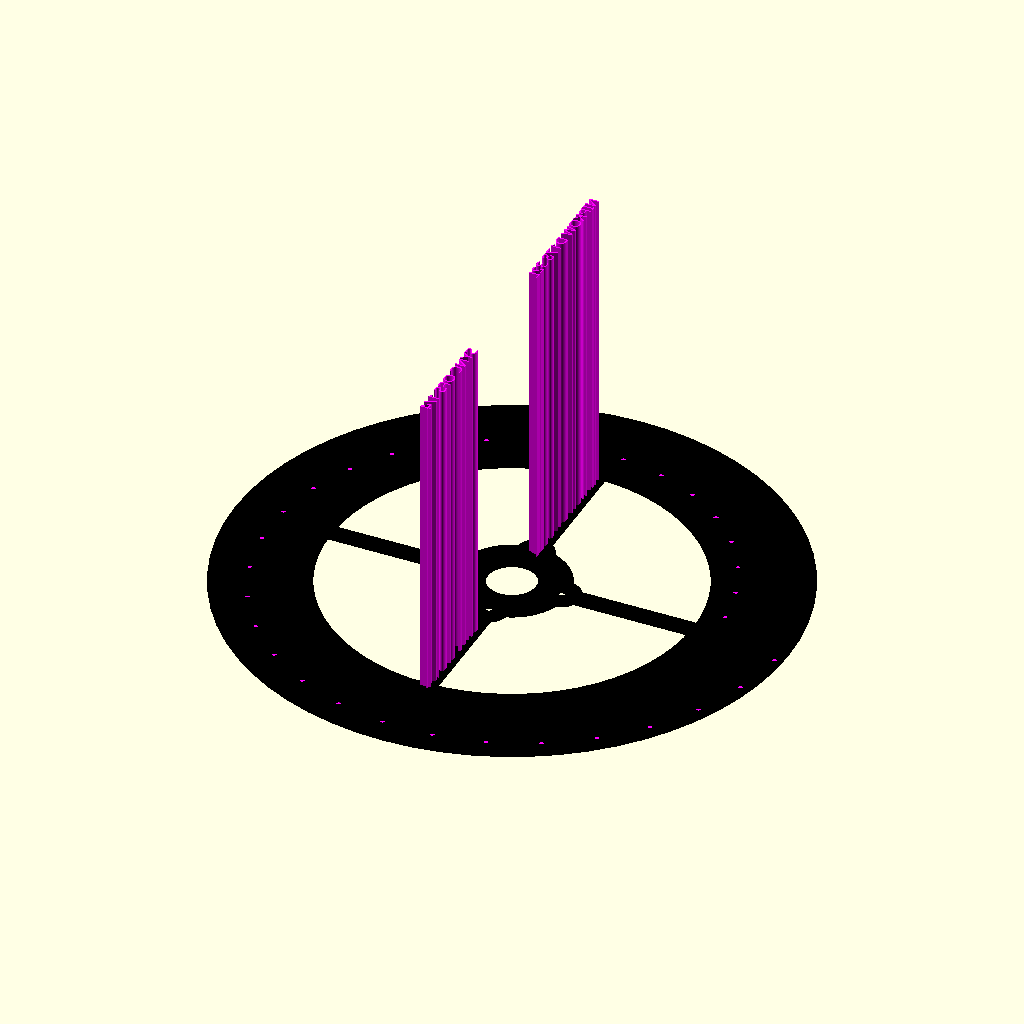
Cell 1 — every parameter at its default value.
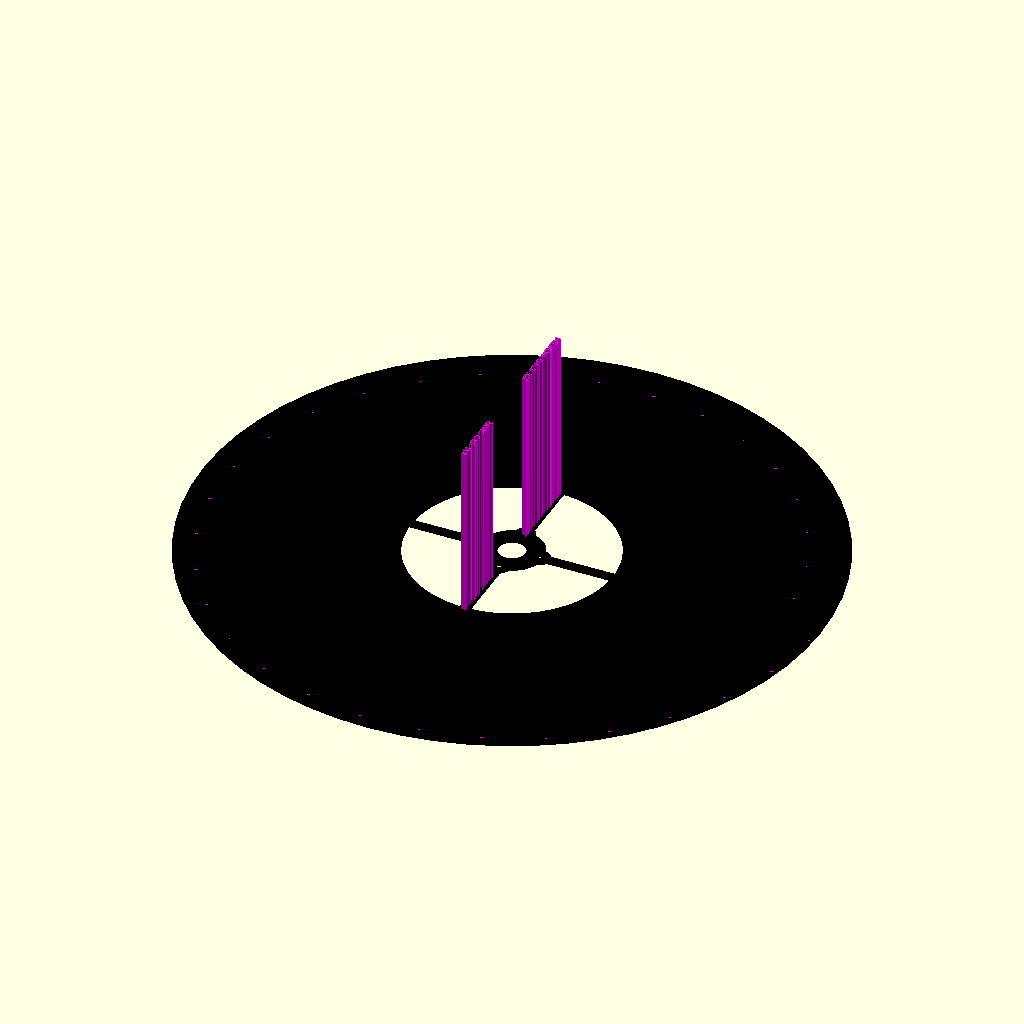
Cell 2: the same model with outer_d = 356.
All cells are drawn from the same view direction (rotation 55°, 0°, 25°, orthographic, colour scheme Cornfield), but the view is re-fitted for each cell, so position and scale can differ between cells as well as the parameter.
The OpenSCAD source (cad/disc/nipkin.scad):
// 1. Nipkow disc with integrated diffuser for Mecha-telly 
// 2. DVD motor adapter cup for Mecha-telly
// 
// To process: 
// Load in OpenSCAD, press F6 and save as .3mf. 3mf preserves materials.
// 
// CC-BY 2026 svofski
// 

$fn=64;
outer_d=178;
rim=2;
nholes=32;
thicc=0.8;
hole_r=0.8;
hole_overlap=0.1;
hole_dilate=0.1;
shaft_d=15.4;
spindle_r2=36/2;

spokes_r = 58;

sync_r = 55;
vsync_r = 40;
hsync_hole_r = 1;
spoke_width = 6;

outer_r = outer_d/2 - rim - hole_r/2;

with_diffusers = true;
with_white_spoke = false;

// ---------------
// MAKE THE WHEEL
// --------------
main_wheel();

// -------------------
// MAKE THE MOTOR CUP
// -------------------
//motor_cup();

module main_wheel(thicc=thicc, shaft_d=shaft_d)
{
    color("black")
    intersection() 
    {
        difference()
        {
            cylinder(h=thicc,r=outer_d/2);

            visual_holes();
            translate([0,0,0.21]) sync_holes(h=thicc-0.2);
            translate([0,0,-0.1]) cylinder(h=thicc + 0.2, r=shaft_d/2); // shaft

            spokes_negative();
    
            blablabla();
        }    
    }

    color("magenta")
    {
        if (with_diffusers) visual_holes(h=0.2, zofs=0);
        if (with_white_spoke) translate([0,0,0.2]) sync_holes(h=thicc-0.19, zofs=0);
        blablabla();
    }
}

module visual_holes(h=thicc + 0.2, zofs=-0.1, sync_ofs=1/4)
{
    for(i = [0:1:nholes-1]) {
        rotate([0, 0, (-i - sync_ofs) * 360/nholes]) {
            translate([outer_r - i * (hole_r - hole_overlap), 0, zofs]) 
                cylinder(h=h, r=hole_r + hole_dilate);
        }
    }
}

module trapezoide(length, width1, width2, height)
{
    hull() {
        translate([-length/2, 0, 0]) cube([0.001, width1, height], center=true);
        translate([+length/2, 0, 0]) cube([0.001, width2, height], center=true);
    }
}

module sync_holes(h=thicc + 0.2, zofs=-0.1, square_len=hsync_hole_r*5, hsync=false, vsync=true) 
{
   sector_width1 = 3.141 * 2 * (sync_r - square_len/2)  / 64;
   sector_width2 = 3.141 * 2 * (sync_r + square_len/2)  / 64;
   for(i = [0:1:nholes-1]) {
        rotate([0, 0, -i * 360/nholes]) {
            if (hsync) {
                translate([sync_r, 0, zofs])// cylinder(h=h, r=hsync_hole_r + ((i == 0) ? 0.5 : 0));
                    translate([0, 0, h/2]) //cube([square_len, sector_width, h], center=true);
                        trapezoide(square_len, sector_width1, sector_width2, h);
            }
            if (vsync && i == 0) {
                translate([vsync_r, 0, zofs])
                    translate([0, 0, h/2]) trapezoide(square_len*5, spoke_width, spoke_width, h);
            }
        }
    }
}

module spokes_negative()
{
    difference() {
        translate([0,0,-0.1]) cylinder(h=thicc+0.2, r= spokes_r);
        cylinder(h=100, r= spindle_r2, center=true);
        
        cube([2 * spokes_r, spoke_width, 100], center=true);
        rotate([0,0,90])
                cube([2 * spokes_r, spoke_width, 100], center=true);

        mounting_holes(r=12/2);            
    }    
    mounting_holes(r=2.2/2);
}

module mounting_holes(r=3.2/2,h=thicc+0.2) 
{
    for (i = [0:90:360]) {
        rotate([0,0,i])
        translate([0, 16, -0.1]) cylinder(h=h, r=r);
    }
}

module motor_cup()
{    
    difference() {
        cylinder(r = 38/2, h=5);
        translate([0,0,2]) cylinder(r=27/2+0.2, h=5); // outer rim of the black dvd thingy plate
        translate([0,0,-2]) cylinder(r=shaft_d/2, h=100);
        translate([0,0,-0.01]) main_wheel(thicc=thicc+0.1, shaft_d=shaft_d-0.01);
        mounting_holes(r=12.4/2);
        mounting_holes(h=100);
    }
}


module blablabla() 
{
    translate([0,0,-0.01]) linear_extrude(h=0.2) {
    rotate([0,0,90]) scale([-1.15,1,1]) translate([-50,0,0]) text("NIPKOW D178 32L", size=3.25, valign="center", font="Impact");
    rotate([0,0,90]) scale([-1.2,1,1]) translate([22,0,0]) text("SYNC OFS 1/4", size=3.25, valign="center", font="Impact");
    }
}
Customizer parameters (derived from the source; name, type, default, range or options):
outer_d: number, default 178
rim: number, default 2
nholes: number, default 32
thicc: number, default 0.8
hole_r: number, default 0.8
hole_overlap: number, default 0.1
hole_dilate: number, default 0.1
shaft_d: number, default 15.4
spokes_r: number, default 58
sync_r: number, default 55
vsync_r: number, default 40
hsync_hole_r: number, default 1
spoke_width: number, default 6
with_diffusers: bool, default true
with_white_spoke: bool, default false
